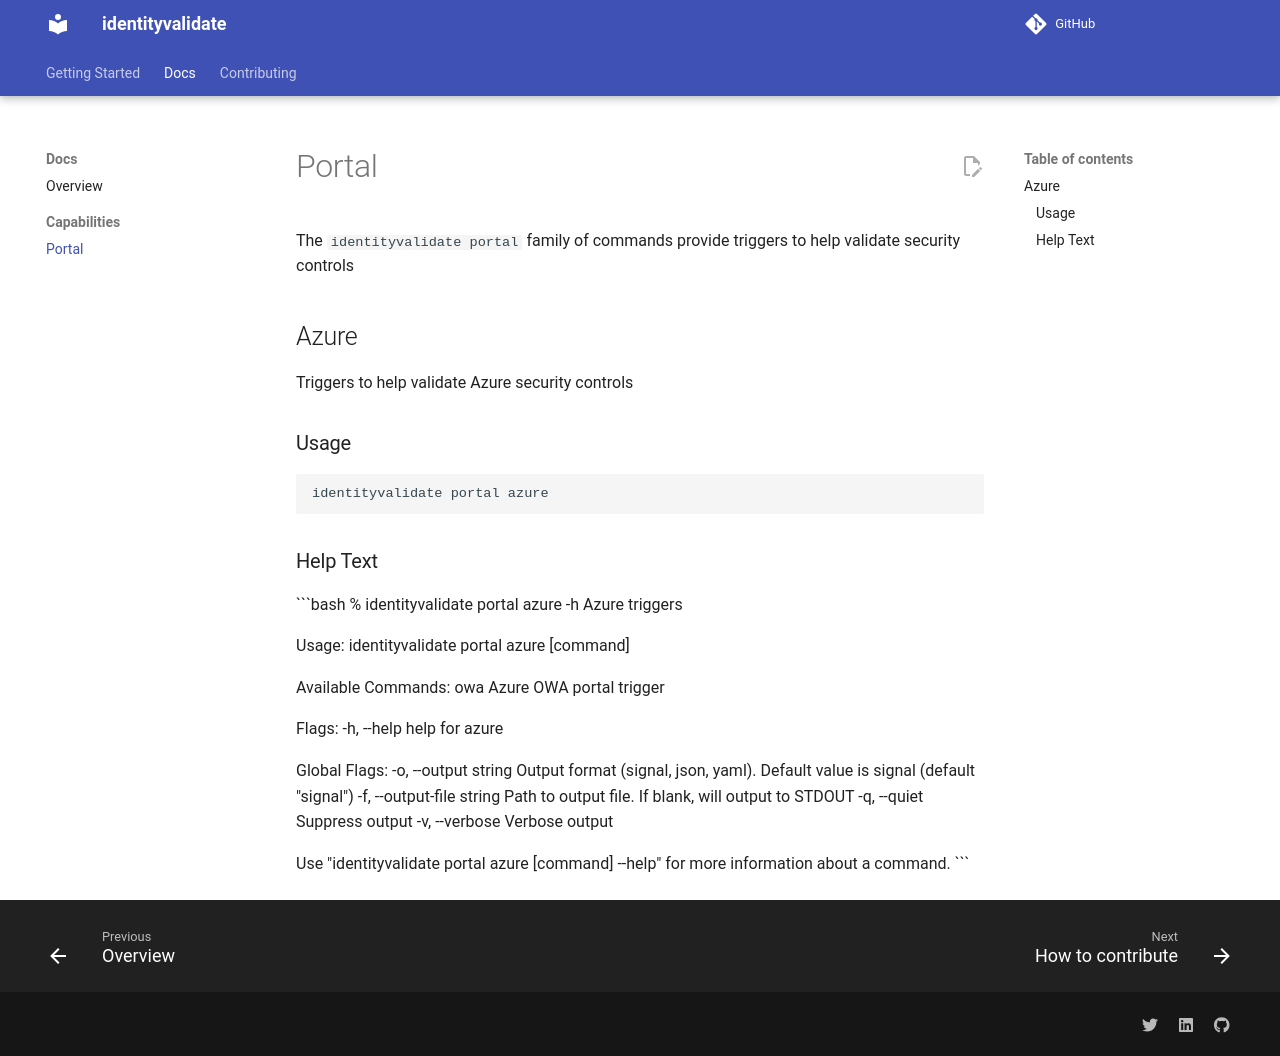

repository: Method-Security/identityvalidate · page: docs/portal.html · generator: mkdocs

# Portal

The `identityvalidate portal` family of commands provide triggers to help validate security controls

## Azure

Triggers to help validate Azure security controls

### Usage

```bash
identityvalidate portal azure
```

### Help Text

```bash
% identityvalidate portal azure -h
Azure triggers

Usage:
  identityvalidate portal azure [command]

Available Commands:
  owa         Azure OWA portal trigger

Flags:
  -h, --help   help for azure

Global Flags:
  -o, --output string        Output format (signal, json, yaml). Default value is signal (default "signal")
  -f, --output-file string   Path to output file. If blank, will output to STDOUT
  -q, --quiet                Suppress output
  -v, --verbose              Verbose output

Use "identityvalidate portal azure [command] --help" for more information about a command.
  ```
